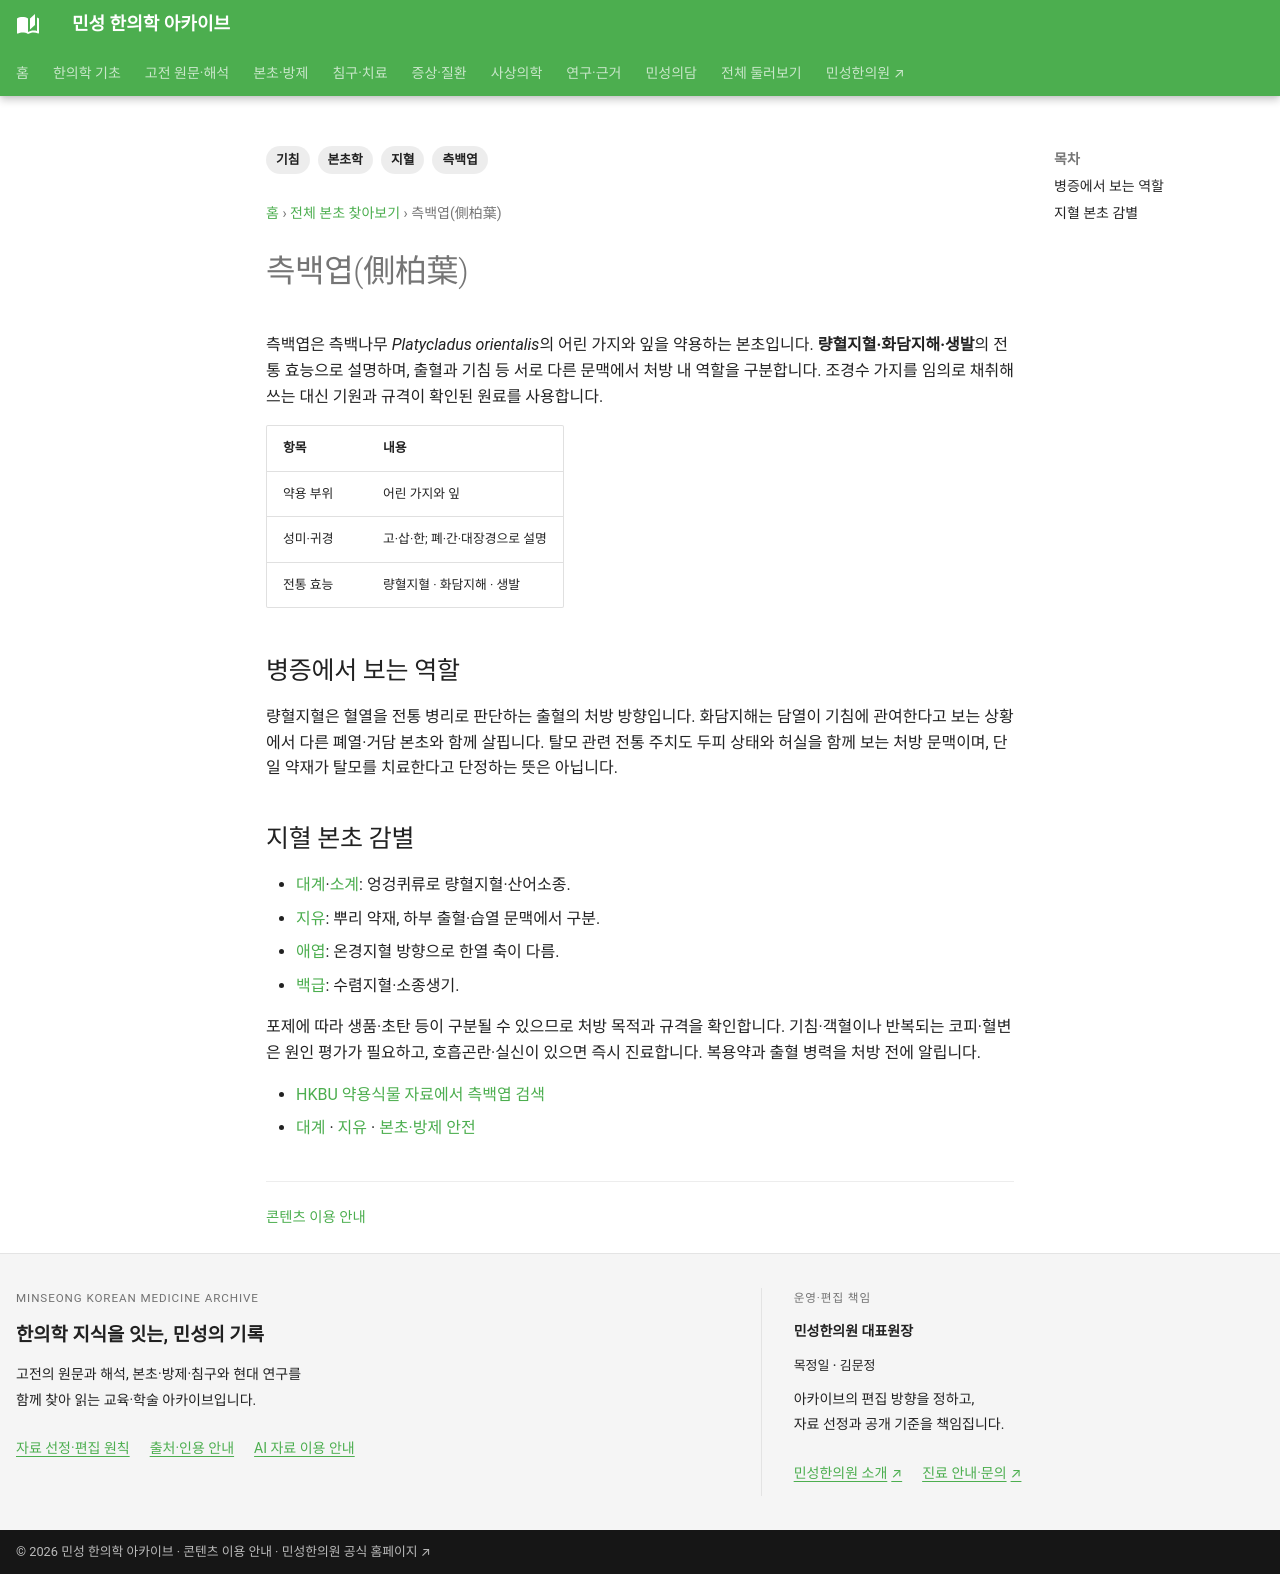

repository: joowon1111/minseong-korean-medicine-wiki · page: herbs/biota-leaf/index.html · generator: mkdocs

---
title: 측백엽(側柏葉)
description: 측백엽의 약용 부위와 량혈지혈·화담지해 전통을 정리합니다.
tags: [본초학, 측백엽, 지혈, 기침]
status: 검토완료
---
# 측백엽(側柏葉)

측백엽은 측백나무 *Platycladus orientalis*의 어린 가지와 잎을 약용하는 본초입니다. **량혈지혈·화담지해·생발**의 전통 효능으로 설명하며, 출혈과 기침 등 서로 다른 문맥에서 처방 내 역할을 구분합니다. 조경수 가지를 임의로 채취해 쓰는 대신 기원과 규격이 확인된 원료를 사용합니다.

| 항목 | 내용 |
|---|---|
| 약용 부위 | 어린 가지와 잎 |
| 성미·귀경 | 고·삽·한; 폐·간·대장경으로 설명 |
| 전통 효능 | 량혈지혈 · 화담지해 · 생발 |

## 병증에서 보는 역할

량혈지혈은 혈열을 전통 병리로 판단하는 출혈의 처방 방향입니다. 화담지해는 담열이 기침에 관여한다고 보는 상황에서 다른 폐열·거담 본초와 함께 살핍니다. 탈모 관련 전통 주치도 두피 상태와 허실을 함께 보는 처방 문맥이며, 단일 약재가 탈모를 치료한다고 단정하는 뜻은 아닙니다.

## 지혈 본초 감별

- [대계](cirsium-japonicum.md)·[소계](cirsium-setosum.md): 엉겅퀴류로 량혈지혈·산어소종.
- [지유](sanguisorba-root.md): 뿌리 약재, 하부 출혈·습열 문맥에서 구분.
- [애엽](mugwort-leaf.md): 온경지혈 방향으로 한열 축이 다름.
- [백급](bletilla-tuber.md): 수렴지혈·소종생기.

포제에 따라 생품·초탄 등이 구분될 수 있으므로 처방 목적과 규격을 확인합니다. 기침·객혈이나 반복되는 코피·혈변은 원인 평가가 필요하고, 호흡곤란·실신이 있으면 즉시 진료합니다. 복용약과 출혈 병력을 처방 전에 알립니다.

- [HKBU 약용식물 자료에서 측백엽 검색](https://sys01.lib.hkbu.edu.hk/cmed/mmid/index.php?sort=name_pinyin&lang=cht&qry=側柏葉)
- [대계](cirsium-japonicum.md) · [지유](sanguisorba-root.md) · [본초·방제 안전](../herbal-integrated/safety.md)
